Run: headless pygame with SDL's dummy video driver; simulated clock (each Clock.tick advances the game by its frame time, no real sleeping); random seed 0; keys injected as events and as key.get_pressed() state; no mouse input.
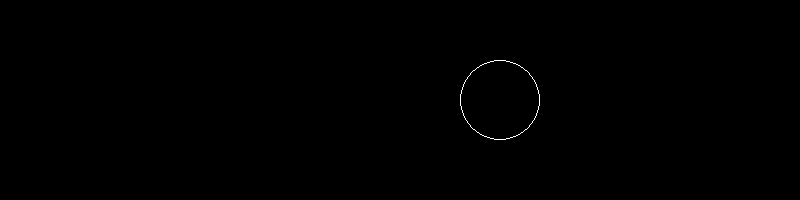
Frame 1 of 4 · flips 1–60 · no input
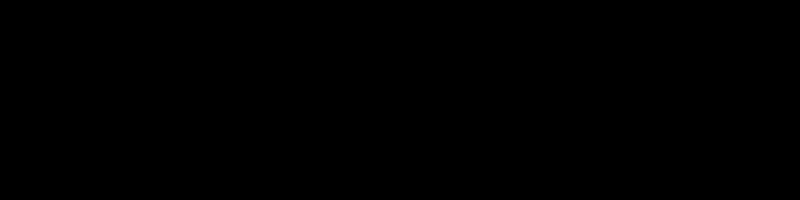
Frame 2 of 4 · flips 61–180 · tapped SPACE, RETURN · held RIGHT (→), D
Frame 3 of 4 · flips 181–300 · held DOWN (↓), S · screen unchanged from frame 2, image omitted
Frame 4 of 4 · flips 301–420 · held LEFT (←), A, UP (↑), W · screen unchanged from frame 3, image omitted

The pygame program that drew these frames:

import pygame
w,h=800,200
fps=60
pygame.init()
screen = pygame.display.set_mode([w, h])
color=pygame.Color("white")
clock=pygame.time.Clock()
radius=40
x,y=800,100
def get_bbox(x,y):
    left = x - radius
    top = y - radius
    width = radius * 2
    height = radius * 2
    return pygame.Rect((left, top), (width, height))

while True:
    pygame.event.pump()
    old_x=x
    x-=5
    screen.fill(pygame.Color("black"),get_bbox(old_x,y))
    pygame.draw.circle(screen, color, (x, y), radius, 1)
    pygame.display.update([get_bbox(x,y),get_bbox(old_x,y)])
##    pygame.display.flip()
    clock.tick(fps)
##    time_passed=clock.get_time()
##    print(time_passed)
